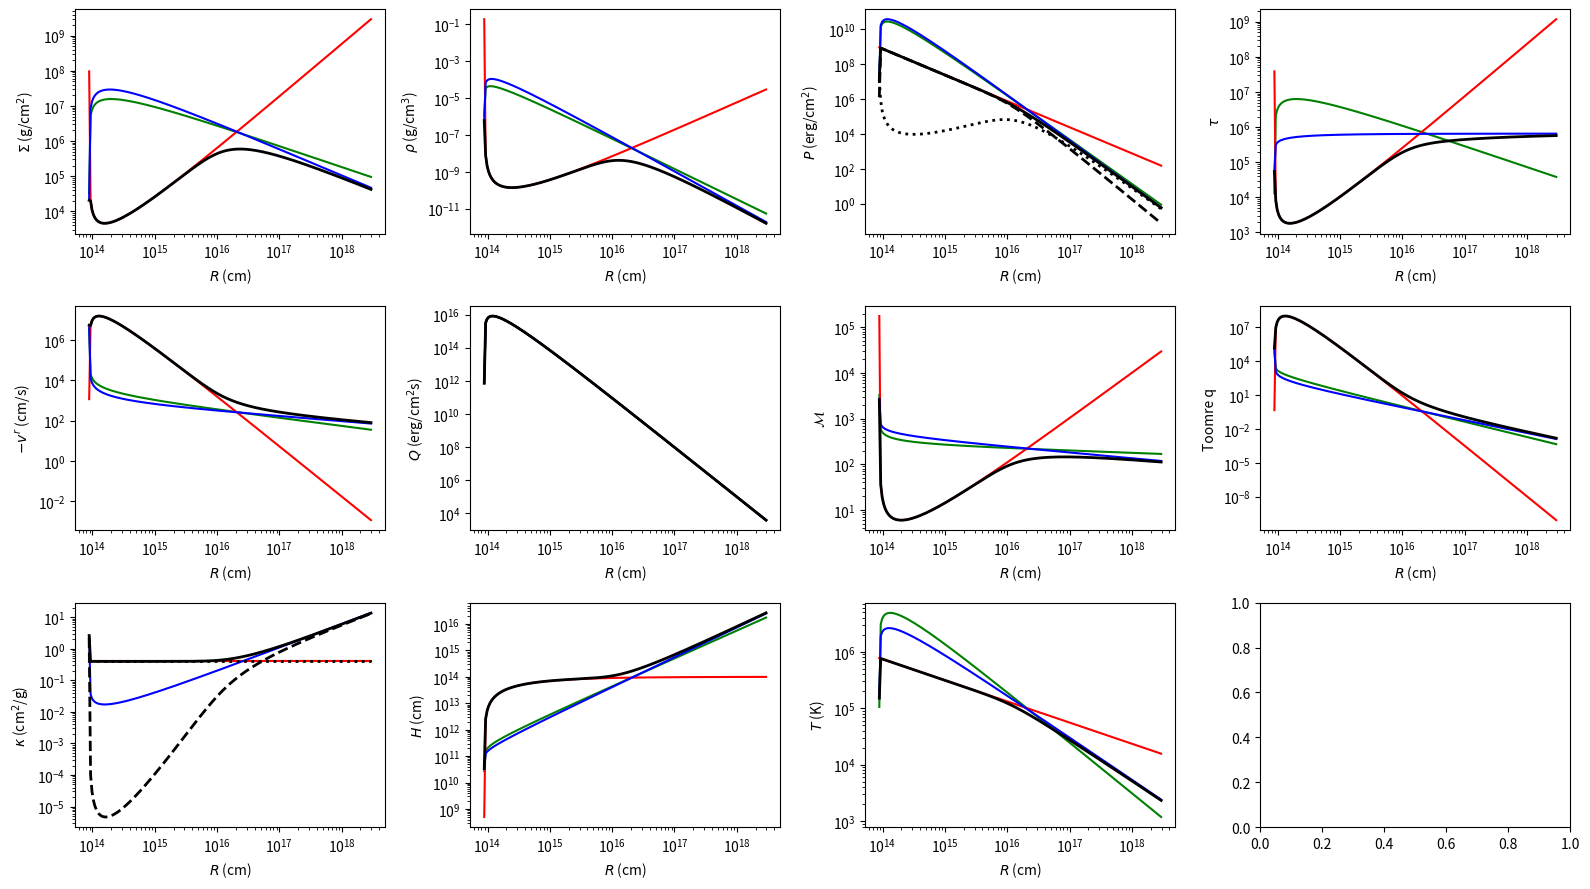

Write Python code to recreate this figure.
import sys
import math
import numpy as np
import matplotlib.pyplot as plt

# All constants in cgs
SB = 5.670373e-5
kB = 1.3806488e-16
c = 2.99792458e10
mp = 1.672621777e-24
me = 9.10938291e-28
ka_es = 0.4  #Fully ionized
RsSolar = 2.953250077e5
MSolar = 1.9885e33
G = 6.6738e-8
Year = 3.15569252e7


GMSolar = 0.5*RsSolar*c*c

def pressureGas(rho, T, pars):
    return rho*kB*T/(mu*mp)

def pressureRad(rho, T, pars):
    return 4*SB*T*T*T*T/(3*c)

def pressure(rho, T, pars, deriv=False):
    mu = pars[0]
    Pgas = rho*kB*T/(mu*mp)
    Prad = 4*SB*T*T*T*T/(3*c)
    P = Pgas + Prad
    if deriv:
        dPdrho = Pgas/rho
        dPdT = (Pgas + 4*Prad)/T
        return P, dPdrho, dPdT
    return P

def opacityES(rho, T, pars):
    return 0.4 * np.ones(rho.shape) * np.ones(T.shape)

def opacityFF(rho, T, pars):
    return 5.0e24 * rho * np.power(T,-3.5)

def opacity(rho, T, pars, deriv=False):
    ka_es = 0.4
    ka_ff = 5.0e24 * rho * np.power(T, -3.5)
    ka = ka_es + ka_ff
    if deriv:
        dkadrho = ka_ff/rho
        dkadT = -3.5*ka_ff/T
        return ka, dkadrho, dkadT
    return ka

def calc_thin_disk(r, GM, Mdot, Jdot, al, mu):

    N = len(r)
    TOL = 1.0e-10

    omK = np.sqrt(GM/(r*r*r))
    Mdotf = Mdot - Jdot/(r*r*omK)
    Q = 3.0/(8*np.pi) * Mdotf * omK*omK
    Om = omK

    pars = (mu,)

    Cp = np.power(8*Q/(9*al), 2.0/3.0)
    Cka = 4*SB/3.0 * math.pow(9.0*al/8.0,1.0/3.0) * np.power(Q,-4.0/3) * omK

    lCp = np.log(Cp)
    lCk = np.log(Cka)

    Sig1, rho1, Pi1, P1, vr1, Q1, Om1, ka1, H1, T1 = calc_gas_es(
                                                    r, GM, Mdot, Jdot, al, mu)
    rhoArr = np.empty(r.shape)
    TArr = np.empty(r.shape)

    for j in np.arange(len(r))[::-1]:

        if j == len(r)-1:
            lr = math.log(rho1[-1])
            lT = math.log(T1[-1])
            dr = np.inf
            dT = np.inf
        else:
            lr = math.log(rhoArr[j+1])
            lT = math.log(TArr[j+1])

        lCp = math.log(Cp[j])
        lCk = math.log(Cka[j])

        i = 0
        while True:
            rho = math.exp(lr)
            T = math.exp(lT)

            P, dPdr, dPdT = pressure(rho, T, pars, True)
            ka, dkadr, dkadT = opacity(rho, T, pars, True)

            lP = math.log(P)
            lk = math.log(ka)
            dlPdlr = rho*dPdr/P
            dlPdlT = T*dPdT/P
            dlkdlr = rho*dkadr/ka
            dlkdlT = T*dkadT/ka

            lP0 = lCp + lr/3.0
            lk0 = lCk - 2.0*lr/3.0 + 4*lT

            fa = lP - lP0
            fb = lk - lk0
            dfadr = dlPdlr - 1.0/3.0
            dfadT = dlPdlT
            dfbdr = dlkdlr + 2.0/3.0
            dfbdT = dlkdlT - 4.0
            det = dfadr*dfbdT - dfadT*dfbdr

            dr0 = dr
            dT0 = dT
            dr = -( dfbdT*fa - dfadT*fb) / det
            dT = -(-dfbdr*fa + dfadr*fb) / det

            deg = np.fabs(dr/dr0+1) + np.fabs(dT/dT0+1)

            if False:
                print("   {0:d}: ({1:.2g},{2:.2g}) {3:.2g} {4:.2g} ({5:.2g} {6:.2g} {7:.2g} {8:.2g})  ({9:.2g} {10:.2g}) {11:.2g}".format(
                    i, rho, T, fa, fb, 
                    dfadr, dfadT, dfbdr, dfbdT,
                    dr, dT, deg))

            damp = 1.0
            if deg < 1.0e-3:
                damp = 0.7

            lr += damp*dr
            lT += damp*dT

            i += 1

            if math.sqrt(dr*dr + dT*dT) < TOL or i > 100:
                break

        rhoArr[j] = np.exp(lr)
        TArr[j] = np.exp(lT)

    rho = rhoArr
    T = TArr

    P = pressure(rho, T, pars)
    ka = opacity(rho, T, pars)

    H = np.sqrt(P/rho) / omK
    Sig = rho*H
    Pi = P*H
    vr = -Mdot / (2*np.pi*r*Sig)

    return Sig, rho, Pi, P, vr, Q, Om, ka, H, T

def calc_gas_es(r, GM, Mdot, Jdot, al, mu):

    omK = np.sqrt(GM/(r*r*r))
    Mdotf = Mdot - Jdot/(r*r*omK)
    Q = 3.0/(8*np.pi) * Mdotf * omK*omK

    SigNu = Mdotf/(3*np.pi)
    Pi = SigNu * omK / al
    Om = omK

    Sig = np.power( 4*SB/(3*ka_es) * np.power(mu*mp*Pi/kB,4)/Q, 0.2)
    T = mu*mp*Pi/(kB*Sig)

    H = np.sqrt(Pi/Sig) / omK
    rho = Sig/H
    P = Pi/H

    vr = -Mdot / (2*np.pi*r*Sig)

    ka = ka_es * np.ones(r.shape)

    return Sig, rho, Pi, P, vr, Q, Om, ka, H, T

def calc_rad_es(r, GM, Mdot, Jdot, al, mu):

    omK = np.sqrt(GM/(r*r*r))
    Mdotf = Mdot - Jdot/(r*r*omK)
    Q = 3.0/(8*np.pi) * Mdotf * omK*omK

    SigNu = Mdotf/(3*np.pi)
    Pi = SigNu * omK / al
    Om = omK

    H = ka_es/c * Q / (omK*omK)
    Sig = Pi / (H*H*omK*omK)

    P = Pi/H
    rho = Sig/H

    T = np.power(3*c/(4*SB)*P, 0.25)

    vr = -Mdot / (2*np.pi*r*Sig)

    ka = ka_es * np.ones(r.shape)

    return Sig, rho, Pi, P, vr, Q, Om, ka, H, T

def calc_gas_ff(r, GM, Mdot, Jdot, al, mu):

    omK = np.sqrt(GM/(r*r*r))
    Mdotf = Mdot - Jdot/(r*r*omK)
    Q = 3.0/(8*np.pi) * Mdotf * omK*omK

    SigNu = Mdotf/(3*np.pi)
    Pi = SigNu * omK / al
    Om = omK

    psi0 = 5.0e24

    Q1fac = 4*SB/(3*psi0)*math.sqrt(kB/(mu*mp))/omK
    Q2fac = 9.0/8.0*al*omK*(kB/(mu*mp))
    T = np.power(Q*Q*Q / (Q1fac*Q2fac*Q2fac), 0.1)

    H = np.sqrt(kB*T/(mu*mp)) / omK
    P = Pi / H
    rho = mu*mp * P / (kB*T)
    Sig = rho * H

    vr = -Mdot / (2*np.pi*r*Sig)

    ka = psi0 * rho * np.power(T, -3.5)

    return Sig, rho, Pi, P, vr, Q, Om, ka, H, T

def plotTheDisks(r, GM, Mdot, Jdot, al, mu):

    Sig, rho, Pi, P, vr, Q, Om, ka, H, T = calc_thin_disk(
                                                r, GM, Mdot, Jdot, al, mu)
    Sig1, rho1, Pi1, P1, vr1, Q1, Om1, ka1, H1, T1 = calc_gas_es(
                                                r, GM, Mdot, Jdot, al, mu)
    Sig2, rho2, Pi2, P2, vr2, Q2, Om2, ka2, H2, T2 = calc_rad_es(
                                                r, GM, Mdot, Jdot, al, mu)
    Sig3, rho3, Pi3, P3, vr3, Q3, Om3, ka3, H3, T3 = calc_gas_ff(
                                                r, GM, Mdot, Jdot, al, mu)

    print("M:     {0:.3g} M_Solar".format(GM/GMSolar))
    print("Mdot:  {0:.3g} g/s".format(Mdot))
    print("Jdot:  {0:.3g} erg".format(Jdot))
    print("alpha: {0:.3g}".format(al))

    Mach = R*Om*np.sqrt(rho/P)
    Mach1 = R*Om1*np.sqrt(rho1/P1)
    Mach2 = R*Om2*np.sqrt(rho2/P2)
    Mach3 = R*Om3*np.sqrt(rho3/P3)

    Pg = pressureGas(rho, T, (mu,))
    Pr = pressureRad(rho, T, (mu,))
    kaES = opacityES(rho, T, (mu,))
    kaFF = opacityFF(rho, T, (mu,))

    fig, ax = plt.subplots(3,4, figsize=(16,9))

    ax[0,0].plot(R, Sig1, 'g')
    ax[0,0].plot(R, Sig2, 'r')
    ax[0,0].plot(R, Sig3, 'b')
    ax[0,0].plot(R, Sig, 'k', lw=2)
    ax[0,0].set_xscale('log')
    ax[0,0].set_yscale('log')
    ax[0,0].set_xlabel(r'$R$ (cm)')
    ax[0,0].set_ylabel(r'$\Sigma$ (g/cm$^2$)')
    
    ax[0,1].plot(R, rho1, 'g')
    ax[0,1].plot(R, rho2, 'r')
    ax[0,1].plot(R, rho3, 'b')
    ax[0,1].plot(R, rho, 'k', lw=2)
    ax[0,1].set_xscale('log')
    ax[0,1].set_yscale('log')
    ax[0,1].set_xlabel(r'$R$ (cm)')
    ax[0,1].set_ylabel(r'$\rho$ (g/cm$^3$)')

    ax[0,2].plot(R, P1, 'g')
    ax[0,2].plot(R, P2, 'r')
    ax[0,2].plot(R, P3, 'b')
    ax[0,2].plot(R, P, 'k', lw=2)
    ax[0,2].plot(R, Pg, 'k:', lw=2)
    ax[0,2].plot(R, Pr, 'k--', lw=2)
    ax[0,2].set_xscale('log')
    ax[0,2].set_yscale('log')
    ax[0,2].set_xlabel(r'$R$ (cm)')
    ax[0,2].set_ylabel(r'$P$ (erg/cm$^2$)')

    ax[1,0].plot(R, -vr1, 'g')
    ax[1,0].plot(R, -vr2, 'r')
    ax[1,0].plot(R, -vr3, 'b')
    ax[1,0].plot(R, -vr, 'k', lw=2)
    ax[1,0].set_xscale('log')
    ax[1,0].set_yscale('log')
    ax[1,0].set_xlabel(r'$R$ (cm)')
    ax[1,0].set_ylabel(r'$-v^r$ (cm/s)')
    
    ax[1,1].plot(R, Q1, 'g')
    ax[1,1].plot(R, Q2, 'r')
    ax[1,1].plot(R, Q3, 'b')
    ax[1,1].plot(R, Q, 'k', lw=2)
    ax[1,1].set_xscale('log')
    ax[1,1].set_yscale('log')
    ax[1,1].set_xlabel(r'$R$ (cm)')
    ax[1,1].set_ylabel(r'$Q$ (erg/cm$^2$s)')

    ax[1,2].plot(R, Mach1, 'g')
    ax[1,2].plot(R, Mach2, 'r')
    ax[1,2].plot(R, Mach3, 'b')
    ax[1,2].plot(R, Mach, 'k', lw=2)
    ax[1,2].set_xscale('log')
    ax[1,2].set_yscale('log')
    ax[1,2].set_xlabel(r'$R$ (cm)')
    ax[1,2].set_ylabel(r'$\mathcal{M}$')

    ax[2,0].plot(R, ka1, 'g')
    ax[2,0].plot(R, ka2, 'r')
    ax[2,0].plot(R, ka3, 'b')
    ax[2,0].plot(R, ka, 'k', lw=2)
    ax[2,0].plot(R, kaES, 'k:', lw=2)
    ax[2,0].plot(R, kaFF, 'k--', lw=2)
    ax[2,0].set_xscale('log')
    ax[2,0].set_yscale('log')
    ax[2,0].set_xlabel(r'$R$ (cm)')
    ax[2,0].set_ylabel(r'$\kappa$ (cm$^2$/g)')
    
    ax[2,1].plot(R, H1, 'g')
    ax[2,1].plot(R, H2, 'r')
    ax[2,1].plot(R, H3, 'b')
    ax[2,1].plot(R, H, 'k', lw=2)
    ax[2,1].set_xscale('log')
    ax[2,1].set_yscale('log')
    ax[2,1].set_xlabel(r'$R$ (cm)')
    ax[2,1].set_ylabel(r'$H$ (cm)')

    ax[2,2].plot(R, T1, 'g')
    ax[2,2].plot(R, T2, 'r')
    ax[2,2].plot(R, T3, 'b')
    ax[2,2].plot(R, T, 'k', lw=2)
    ax[2,2].set_xscale('log')
    ax[2,2].set_yscale('log')
    ax[2,2].set_xlabel(r'$R$ (cm)')
    ax[2,2].set_ylabel(r'$T$ (K)')

    ax[0,3].plot(R, Sig1*ka1, 'g')
    ax[0,3].plot(R, Sig2*ka2, 'r')
    ax[0,3].plot(R, Sig3*ka3, 'b')
    ax[0,3].plot(R, Sig*ka, 'k', lw=2)
    ax[0,3].set_xscale('log')
    ax[0,3].set_yscale('log')
    ax[0,3].set_xlabel(r'$R$ (cm)')
    ax[0,3].set_ylabel(r'$\tau$')
    
    ax[1,3].plot(R, Om1*np.sqrt(P1/rho1)/(np.pi*G*Sig1), 'g')
    ax[1,3].plot(R, Om2*np.sqrt(P2/rho2)/(np.pi*G*Sig2), 'r')
    ax[1,3].plot(R, Om3*np.sqrt(P3/rho3)/(np.pi*G*Sig3), 'b')
    ax[1,3].plot(R, Om*np.sqrt(P/rho)/(np.pi*G*Sig), 'k', lw=2)
    ax[1,3].set_xscale('log')
    ax[1,3].set_yscale('log')
    ax[1,3].set_xlabel(r'$R$ (cm)')
    ax[1,3].set_ylabel(r'Toomre q')

    fig.tight_layout()

    plt.show()

if __name__ == "__main__":

    Mdot = 1.0 * MSolar / Year
    #Mdot = 1.0e16
    GM = 1.0e8 * GMSolar
    Rs = 3.0 * (GM/GMSolar)*RsSolar
    #Rs = 0.0
    Ro = 1.0e5 * (GM/GMSolar)*RsSolar
    Rin = 3 * (GM/GMSolar)*RsSolar * 1.00001
    #Rin = 10.0*RsSolar

    Jdot = Mdot*math.sqrt(GM*Rs)
    R = np.logspace(math.log10(Rin), math.log10(Ro), base=10.0, num=200)
    mu = 0.615
    al = 1.0e-2

    plotTheDisks(R, GM, Mdot, Jdot, al, mu)
